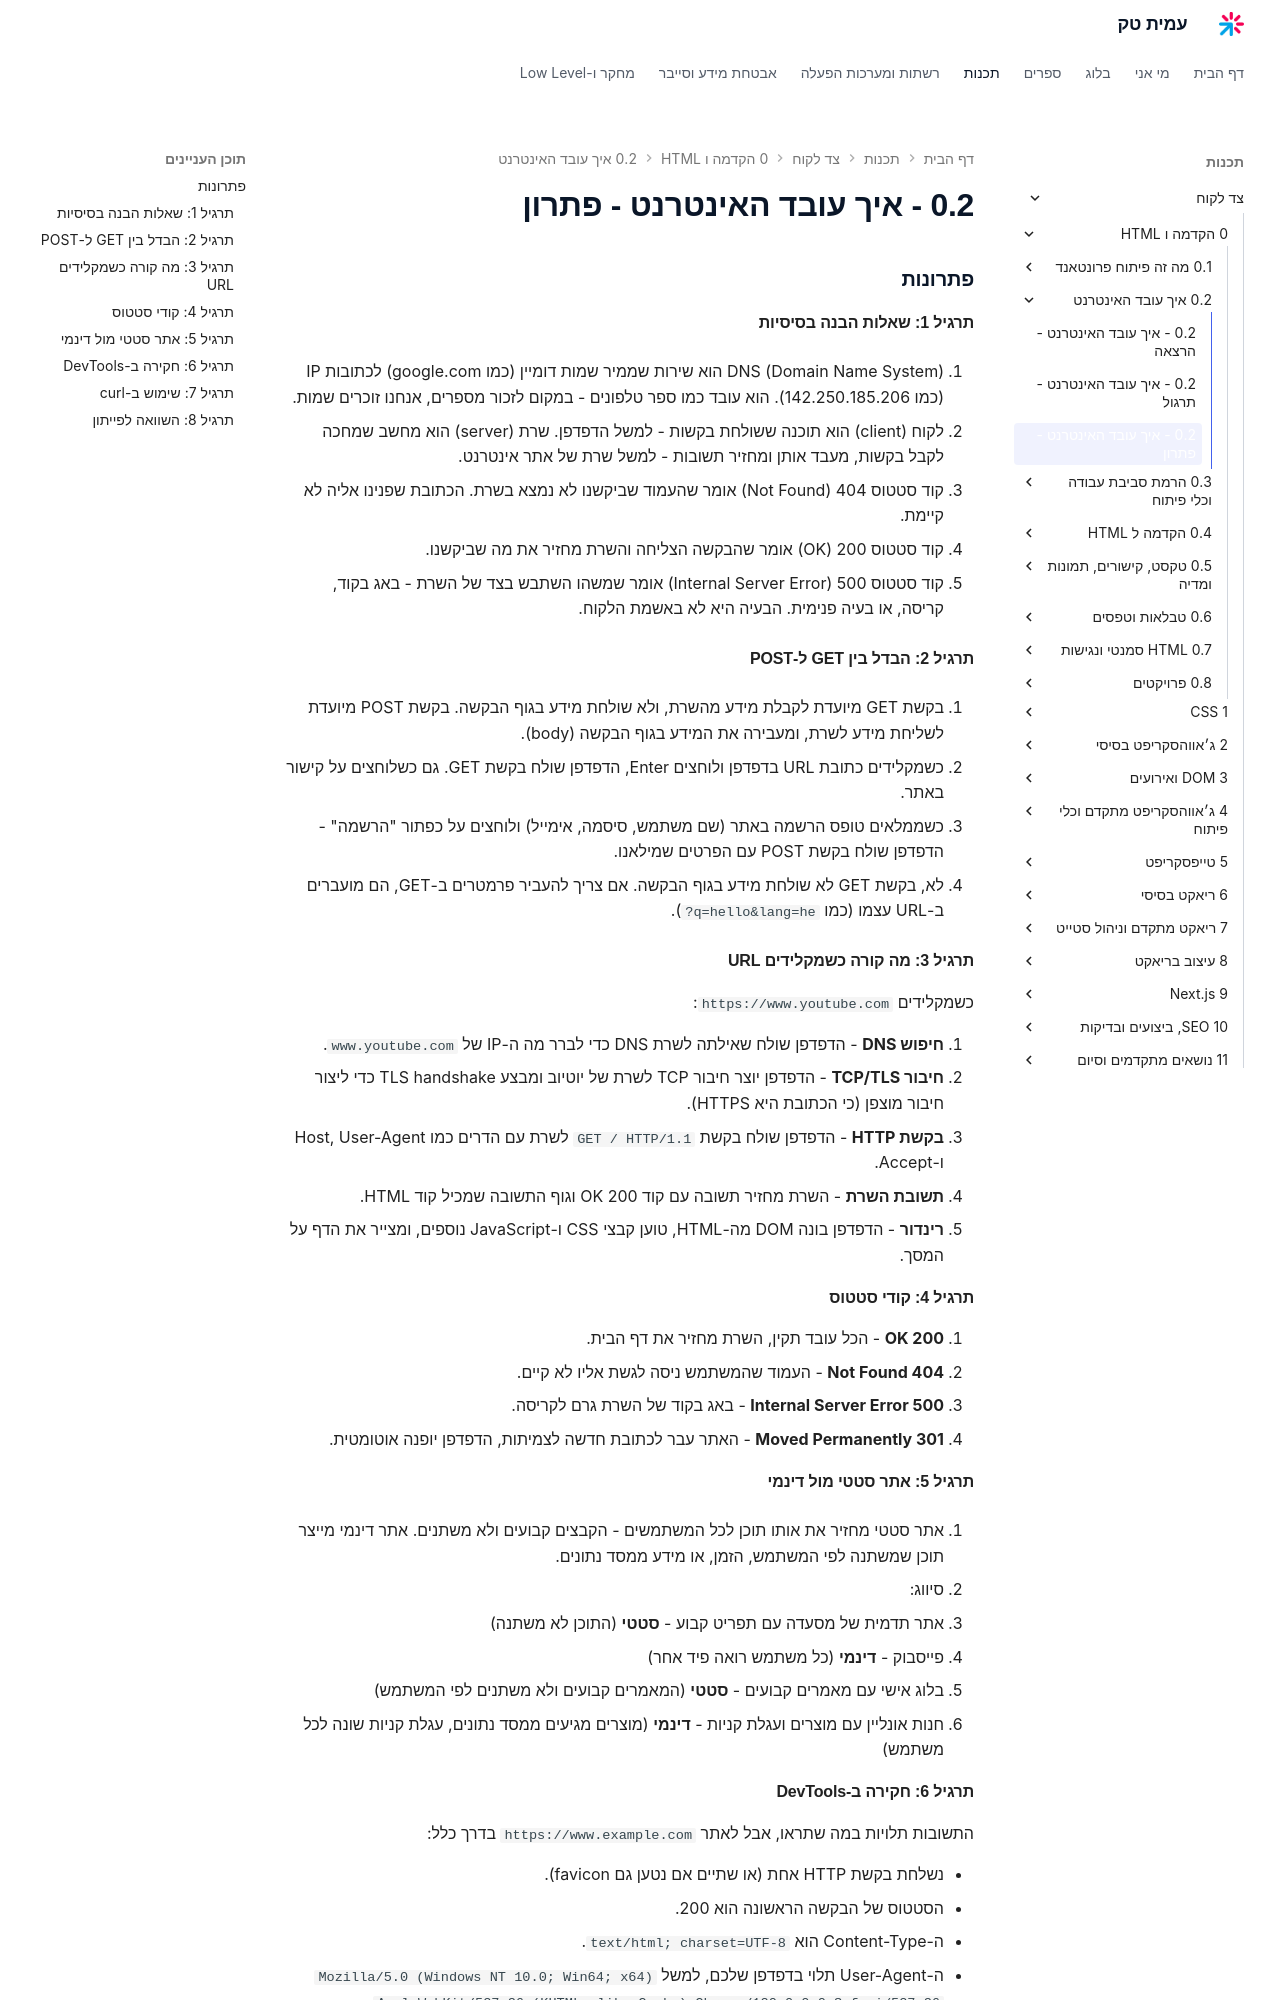

repository: AmitPinchasi/amittech · page: צד-לקוח/0 - הקדמה ו-HTML/0.2 - איך עובד האינטרנט/0.2 - איך עובד האינטרנט - פתרון/index.html · generator: mkdocs

### פתרונות

#### תרגיל 1: שאלות הבנה בסיסיות

1. DNS (Domain Name System) הוא שירות שממיר שמות דומיין (כמו google.com) לכתובות IP (כמו 142.250.185.206). הוא עובד כמו ספר טלפונים - במקום לזכור מספרים, אנחנו זוכרים שמות.

2. לקוח (client) הוא תוכנה ששולחת בקשות - למשל הדפדפן. שרת (server) הוא מחשב שמחכה לקבל בקשות, מעבד אותן ומחזיר תשובות - למשל שרת של אתר אינטרנט.

3. קוד סטטוס 404 (Not Found) אומר שהעמוד שביקשנו לא נמצא בשרת. הכתובת שפנינו אליה לא קיימת.

4. קוד סטטוס 200 (OK) אומר שהבקשה הצליחה והשרת מחזיר את מה שביקשנו.

5. קוד סטטוס 500 (Internal Server Error) אומר שמשהו השתבש בצד של השרת - באג בקוד, קריסה, או בעיה פנימית. הבעיה היא לא באשמת הלקוח.

#### תרגיל 2: הבדל בין GET ל-POST

1. בקשת GET מיועדת לקבלת מידע מהשרת, ולא שולחת מידע בגוף הבקשה. בקשת POST מיועדת לשליחת מידע לשרת, ומעבירה את המידע בגוף הבקשה (body).

2. כשמקלידים כתובת URL בדפדפן ולוחצים Enter, הדפדפן שולח בקשת GET. גם כשלוחצים על קישור באתר.

3. כשממלאים טופס הרשמה באתר (שם משתמש, סיסמה, אימייל) ולוחצים על כפתור "הרשמה" - הדפדפן שולח בקשת POST עם הפרטים שמילאנו.

4. לא, בקשת GET לא שולחת מידע בגוף הבקשה. אם צריך להעביר פרמטרים ב-GET, הם מועברים ב-URL עצמו (כמו `?q=hello&lang=he`).

#### תרגיל 3: מה קורה כשמקלידים URL

כשמקלידים `https://www.youtube.com`:

1. **חיפוש DNS** - הדפדפן שולח שאילתה לשרת DNS כדי לברר מה ה-IP של `www.youtube.com`.
2. **חיבור TCP/TLS** - הדפדפן יוצר חיבור TCP לשרת של יוטיוב ומבצע TLS handshake כדי ליצור חיבור מוצפן (כי הכתובת היא HTTPS).
3. **בקשת HTTP** - הדפדפן שולח בקשת `GET / HTTP/1.1` לשרת עם הדרים כמו Host, User-Agent ו-Accept.
4. **תשובת השרת** - השרת מחזיר תשובה עם קוד 200 OK וגוף התשובה שמכיל קוד HTML.
5. **רינדור** - הדפדפן בונה DOM מה-HTML, טוען קבצי CSS ו-JavaScript נוספים, ומצייר את הדף על המסך.

#### תרגיל 4: קודי סטטוס

1. **200 OK** - הכל עובד תקין, השרת מחזיר את דף הבית.
2. **404 Not Found** - העמוד שהמשתמש ניסה לגשת אליו לא קיים.
3. **500 Internal Server Error** - באג בקוד של השרת גרם לקריסה.
4. **301 Moved Permanently** - האתר עבר לכתובת חדשה לצמיתות, הדפדפן יופנה אוטומטית.

#### תרגיל 5: אתר סטטי מול דינמי

1. אתר סטטי מחזיר את אותו תוכן לכל המשתמשים - הקבצים קבועים ולא משתנים. אתר דינמי מייצר תוכן שמשתנה לפי המשתמש, הזמן, או מידע ממסד נתונים.

2. סיווג:
   - אתר תדמית של מסעדה עם תפריט קבוע - **סטטי** (התוכן לא משתנה)
   - פייסבוק - **דינמי** (כל משתמש רואה פיד אחר)
   - בלוג אישי עם מאמרים קבועים - **סטטי** (המאמרים קבועים ולא משתנים לפי המשתמש)
   - חנות אונליין עם מוצרים ועגלת קניות - **דינמי** (מוצרים מגיעים ממסד נתונים, עגלת קניות שונה לכל משתמש)

#### תרגיל 6: חקירה ב-DevTools

התשובות תלויות במה שתראו, אבל לאתר `https://www.example.com` בדרך כלל:

- נשלחת בקשת HTTP אחת (או שתיים אם נטען גם favicon).
- הסטטוס של הבקשה הראשונה הוא 200.
- ה-Content-Type הוא `text/html; charset=UTF-8`.
- ה-User-Agent תלוי בדפדפן שלכם, למשל `Mozilla/5.0 (Windows NT 10.0; Win64; x64) AppleWebKit/537.36 (KHTML, like Gecko) Chrome/120.0.0.0 Safari/537.36`.
